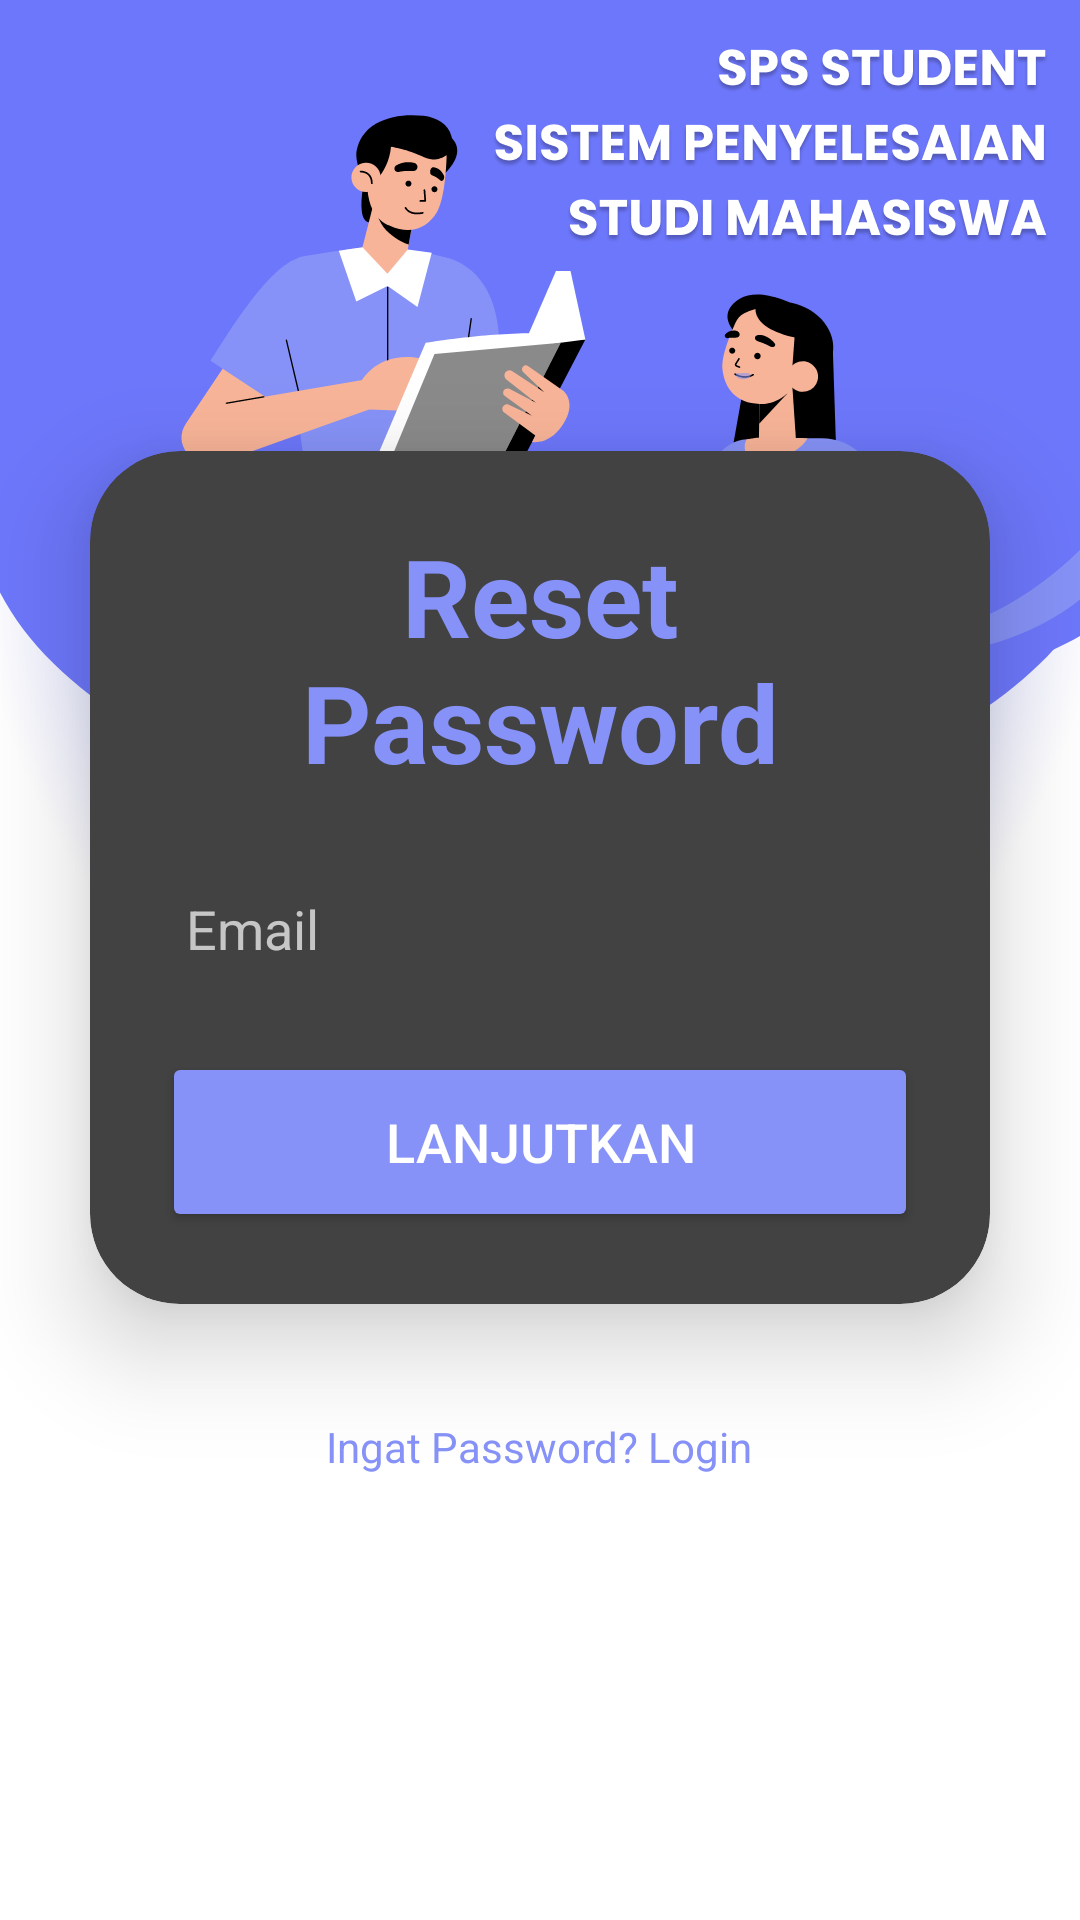

Write the Android layout XML for this screen, with the resource values it uses.
<!-- AndroidManifest.xml: application theme Theme.SpsApp -->
<!-- res/layout/activity_lupa_password.xml -->
<?xml version="1.0" encoding="utf-8"?>
<LinearLayout
    xmlns:android="http://schemas.android.com/apk/res/android"
    xmlns:app="http://schemas.android.com/apk/res-auto"
    xmlns:tools="http://schemas.android.com/tools"
    xmlns:card_view="http://schemas.android.com/apk/res-auto"
    android:layout_width="match_parent"
    android:layout_height="match_parent"
    android:orientation="vertical"
    android:gravity="center"
    android:background="@drawable/loginbkgg"
    tools:context=".LupaPassword">

    <androidx.cardview.widget.CardView
        android:layout_width="match_parent"
        android:layout_height="wrap_content"
        android:layout_margin="30dp"
        app:cardCornerRadius="30dp"
        app:cardElevation="20dp"
        android:background="@drawable/custom_edittext">

        <LinearLayout
            android:layout_width="match_parent"
            android:layout_height="wrap_content"
            android:orientation="vertical"
            android:layout_gravity="center_horizontal"
            android:padding="24dp">


            <TextView
                android:layout_width="match_parent"
                android:layout_height="wrap_content"
                android:text="Reset Password"
                android:id="@+id/reset"
                android:textSize="36sp"
                android:textAlignment="center"
                android:textStyle="bold"
                android:textColor="@color/purple"/>

            <EditText
                android:layout_width="match_parent"
                android:layout_height="50dp"
                android:id="@+id/emailreset"
                android:background="@drawable/custom_edittext"
                android:drawableLeft="@drawable/baseline_alternate_email_24"
                android:drawablePadding="8dp"
                android:hint="Email"
                android:inputType="textEmailAddress"
                android:padding="8dp"
                android:textColor="@color/black"
                android:textColorHighlight="@color/cardview_dark_background"
                android:layout_marginTop="20dp"/>
            <Button
                android:layout_width="match_parent"
                android:layout_height="60dp"
                android:id="@+id/lanjut"
                android:text="Lanjutkan"
                android:textSize="18sp"
                android:layout_marginTop="16dp"
                android:backgroundTint="@color/purple"
                app:cornerRadius = "20dp"/>

        </LinearLayout>

    </androidx.cardview.widget.CardView>

    <TextView
        android:layout_width="wrap_content"
        android:layout_height="wrap_content"
        android:padding="8dp"
        android:text="Ingat Password? Login"
        android:textSize="14sp"
        android:textAlignment="center"
        android:id="@+id/ingatpass"
        android:textColor="@color/purple"
        android:layout_marginBottom="20dp"/>

</LinearLayout>
<!-- resources referenced by this layout -->
<resources>
  <color name="black">#FF000000</color>
  <color name="purple">#8692f7</color>
  <!-- drawable loginbkgg: png bitmap (drawable, 157592 bytes) -->
  <style name="Theme.SpsApp" parent="Base.Theme.SpsApp" />
  <style name="Base.Theme.SpsApp" parent="Theme.MaterialComponents.NoActionBar">
          
          
          <item name="colorPrimary">@color/white</item>
          <item name="colorPrimaryVariant">@color/biru</item>
      </style>
  <color name="white">#FFFFFFFF</color>
  <color name="biru">#1C6BA4</color>
</resources>
